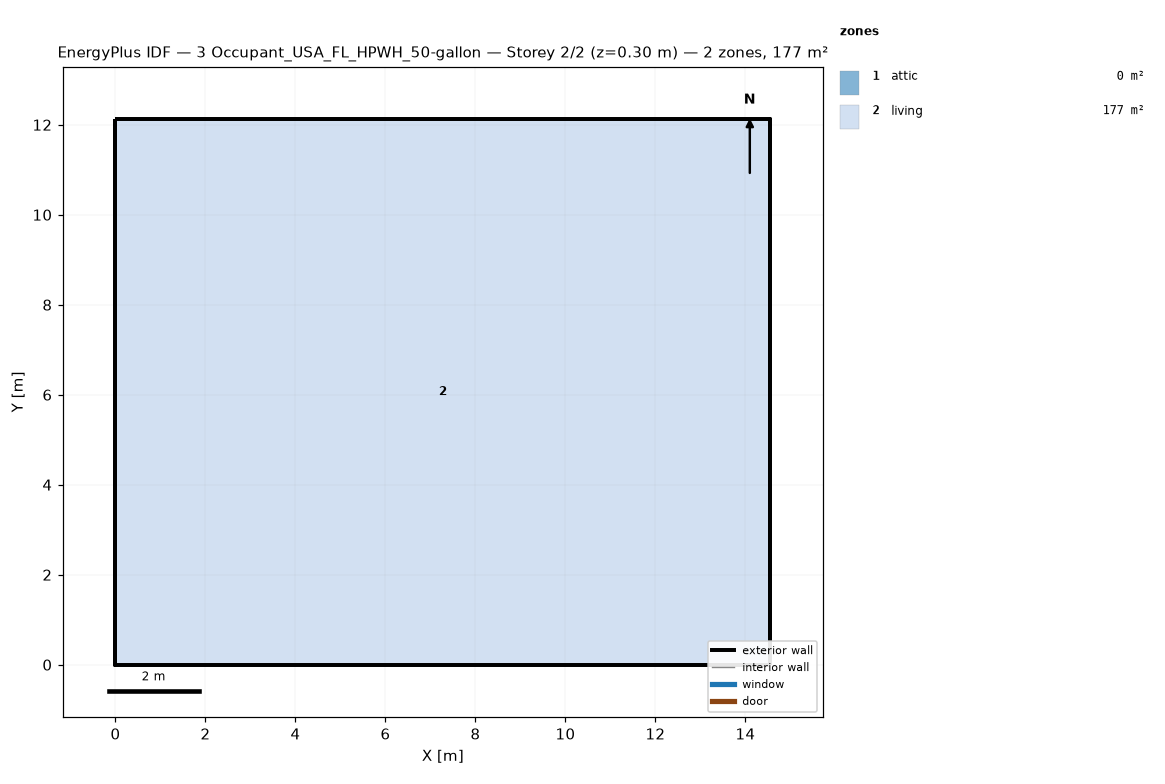
=== STOREY PLAN SPEC (per zone: floor XY polygon, exterior-wall plan segments, windows/doors) ===
zone 1: attic  (0.0 m²)
  exterior wall: (14.55, 0.00) – (14.55, 12.13) – (14.55, 6.06)  [18.2 m]
  exterior wall: (0.00, 12.13) – (0.00, 0.00) – (0.00, 6.06)  [18.2 m]
zone 2: living  (176.5 m²)
  floor: (0.00, 0.00) (0.00, 12.13) (14.55, 12.13) (14.55, 0.00)
  exterior wall: (0.00, 0.00) – (14.55, 0.00)  [14.6 m]
  exterior wall: (14.55, 0.00) – (14.55, 12.13)  [12.1 m]
  exterior wall: (14.55, 12.13) – (0.00, 12.13)  [14.6 m]
  exterior wall: (0.00, 12.13) – (0.00, 0.00)  [12.1 m]

=== DERIVED (storey summary) ===
Building: 3 Occupant_USA_FL_HPWH_50-gallon
Storey: 2 of 2  (floor level z = 0.30 m)
Storey gross floor area: 176.5 m²
Zones on this storey: 2
  - attic: floor 0.0 m²; exterior wall 36.4 m (24.5 m²); WWR 0.0%
  - living: floor 176.5 m²; exterior wall 53.4 m (146.4 m²); WWR 0.0%
Zone adjacency: (none detected)